Image classification data set "Spectrograms" (DataBytes-Organisation/Project-Echo on GitHub). Class labels (2): animal sounds, environment.

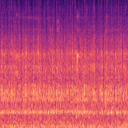
Label: environment

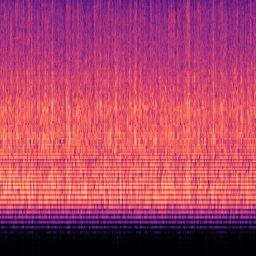
Label: environment

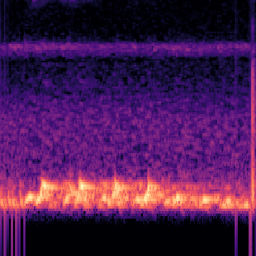
Label: animal sounds

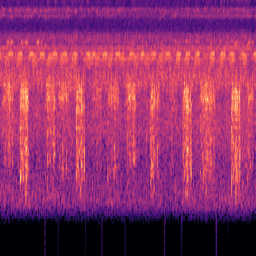
Label: animal sounds

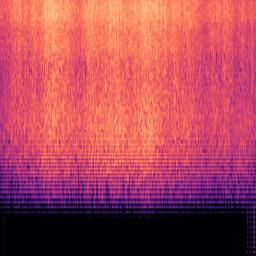
Label: environment

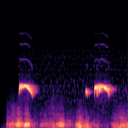
Label: environment
